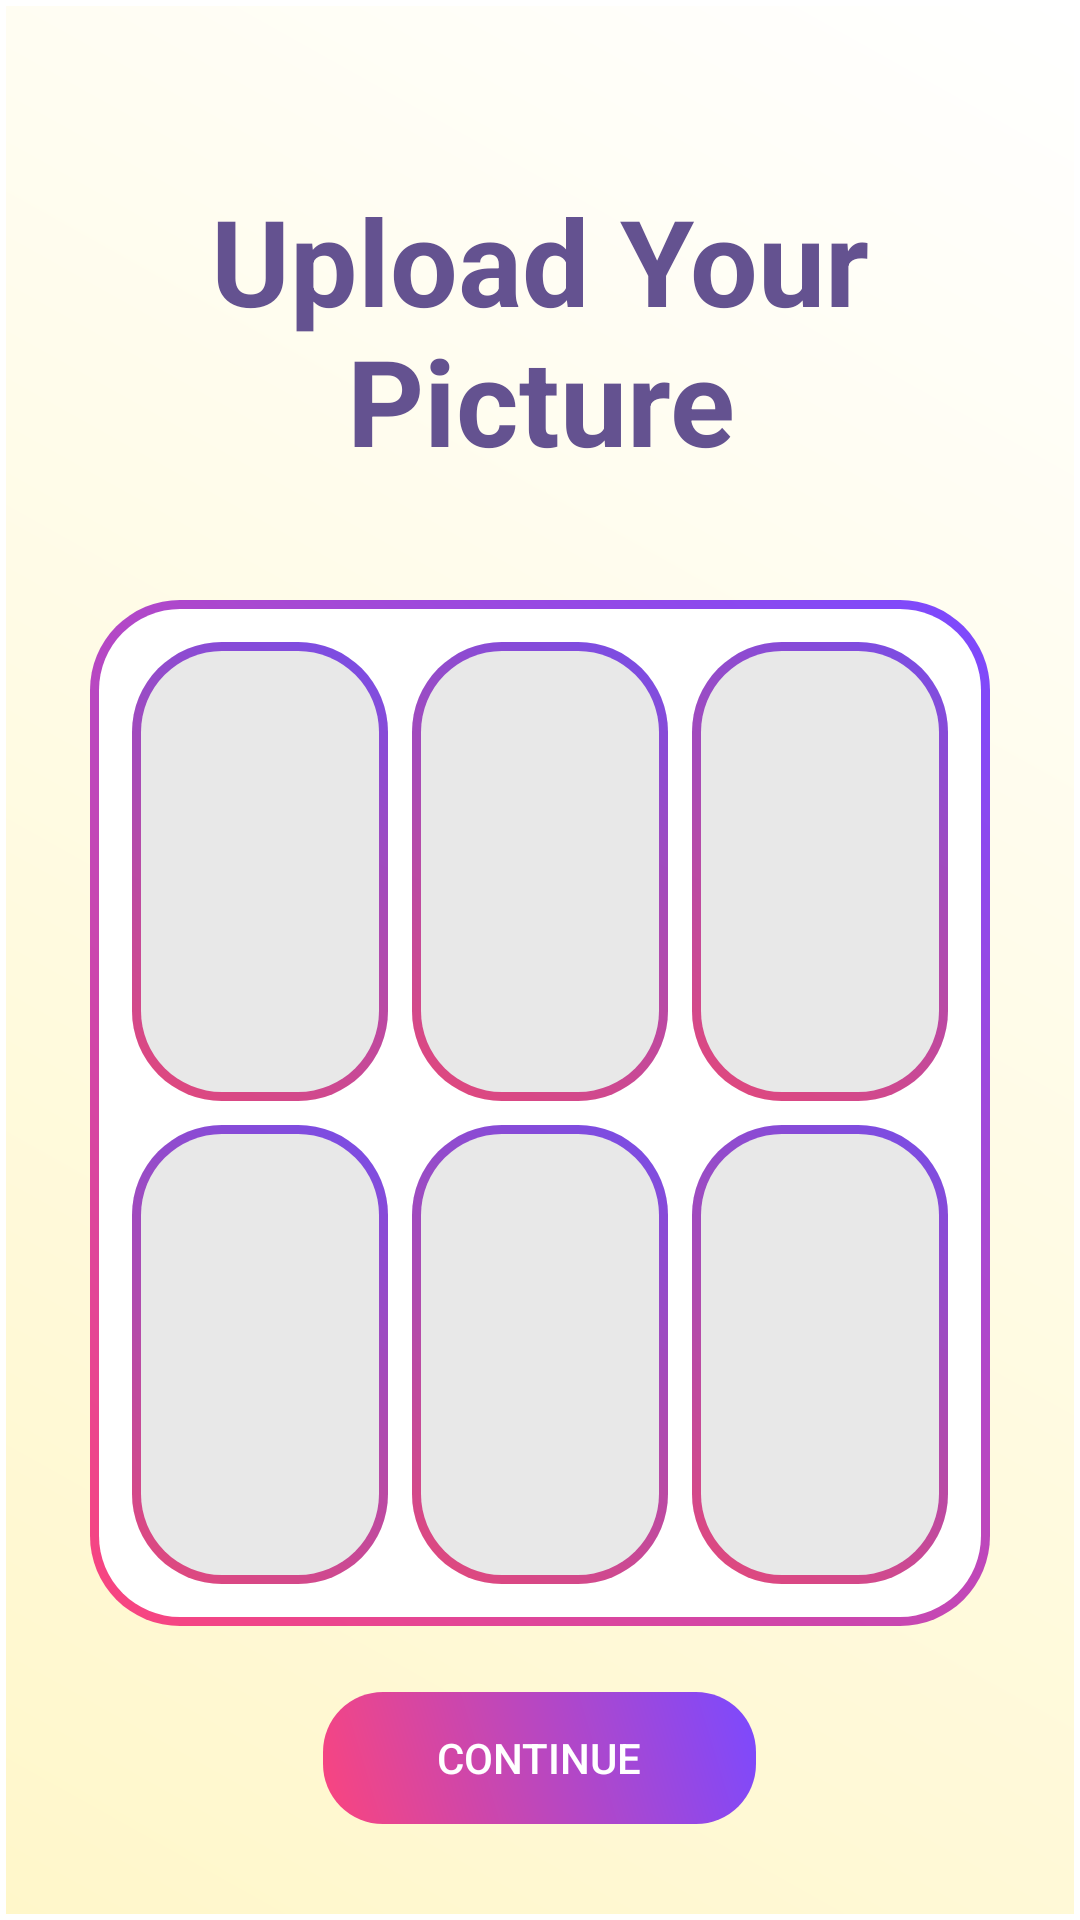

This screen was rendered from an Android layout file. Write that file and the resources it references.
<!-- AndroidManifest.xml: application theme Theme.MyApplication -->
<!-- res/layout/activity_photo.xml -->
<?xml version="1.0" encoding="utf-8"?>
<LinearLayout xmlns:android="http://schemas.android.com/apk/res/android"
    xmlns:app="http://schemas.android.com/apk/res-auto"
    xmlns:tools="http://schemas.android.com/tools"
    android:id="@+id/main"
    android:layout_width="match_parent"
    android:layout_height="match_parent"
    android:layout_marginTop="30dp"
    android:orientation="vertical"
    android:padding="30dp"
    tools:context=".Photo">

    <LinearLayout
        android:layout_width="match_parent"
        android:layout_height="wrap_content"
        android:orientation="vertical">

        <ImageView
            android:id="@+id/back_img"
            android:layout_width="wrap_content"
            android:layout_height="wrap_content"
            android:src="@drawable/backicon" />
        <TextView
            android:layout_width="match_parent"
            android:layout_height="wrap_content"
            android:text="Upload Your Picture"
            android:textStyle="bold"
            android:gravity="center"
            android:textSize="40dp"
            android:paddingTop="10dp"
            android:layout_marginTop="20dp"
            android:textColor="@color/purple"/>
    </LinearLayout>

    <GridLayout
        android:padding="10dp"
        android:id="@+id/image_grid"
        android:layout_width="match_parent"
        android:layout_height="0dp"
        android:layout_weight="0.6"
        android:columnCount="3"
        android:rowCount="2"
        android:layout_marginTop="40dp"
        android:alignmentMode="alignMargins"
        android:background="@drawable/et_border_gradient"
        android:rowOrderPreserved="false"
        android:useDefaultMargins="true">

        <ImageView
            android:id="@+id/image1"
            android:layout_width="0dp"
            android:layout_height="0dp"
            android:layout_columnWeight="1"
            android:layout_rowWeight="1"
            android:scaleType="centerCrop"
            android:layout_row="0"
            android:layout_column="0"
            android:background="@drawable/et_border_gradient"
            android:src="@drawable/rounded_background"
            />

        <ImageView
            android:id="@+id/image2"
            android:layout_width="0dp"
            android:layout_height="0dp"
            android:layout_columnWeight="1"
            android:layout_rowWeight="1"
            android:scaleType="centerCrop"
            android:layout_row="0"
            android:layout_column="1"
            android:background="@drawable/et_border_gradient"
            android:src="@drawable/rounded_background"/>

        <ImageView
            android:id="@+id/image3"
            android:layout_width="0dp"
            android:layout_height="0dp"
            android:layout_columnWeight="1"
            android:layout_rowWeight="1"
            android:scaleType="centerCrop"
            android:layout_row="0"
            android:layout_column="2"
            android:background="@drawable/et_border_gradient"
            android:src="@drawable/rounded_background"/>

        <ImageView
            android:id="@+id/image4"
            android:layout_width="0dp"
            android:layout_height="0dp"
            android:layout_columnWeight="1"
            android:layout_rowWeight="1"
            android:scaleType="centerCrop"
            android:layout_row="1"
            android:layout_column="0"
            android:background="@drawable/et_border_gradient"
            android:src="@drawable/rounded_background"/>

        <ImageView
            android:id="@+id/image5"
            android:layout_width="0dp"
            android:layout_height="0dp"
            android:layout_columnWeight="1"
            android:layout_rowWeight="1"
            android:scaleType="centerCrop"
            android:layout_row="1"
            android:layout_column="1"
            android:background="@drawable/et_border_gradient"
            android:src="@drawable/rounded_background"/>

        <ImageView
            android:id="@+id/image6"
            android:layout_width="0dp"
            android:layout_height="0dp"
            android:layout_columnWeight="1"
            android:layout_rowWeight="1"
            android:scaleType="centerCrop"
            android:layout_row="1"
            android:layout_column="2"
            android:background="@drawable/et_border_gradient"
            android:src="@drawable/rounded_background"/>

    </GridLayout>


    <androidx.appcompat.widget.AppCompatButton
        android:id="@+id/ctn"
        android:layout_width="wrap_content"
        android:textColor="@color/white"
        android:paddingLeft="40dp"
        android:paddingRight="40dp"
        android:layout_gravity="center"
        android:layout_height="wrap_content"
        android:layout_marginTop="20dp"
        android:background="@drawable/btn_border_gradientbg"
        android:text="Continue"/>


</LinearLayout>
<!-- resources referenced by this layout -->
<resources>
  <color name="purple">#645290</color>
  <color name="white">#FFFFFFFF</color>
  <!-- drawable btn_border_gradientbg (drawable) -->
  <layer-list xmlns:android="http://schemas.android.com/apk/res/android">
  
      
      <item>
          <shape android:shape="rectangle">
              <corners android:radius="14dp" />
          </shape>
      </item>
  
      
      <item android:top="2dp" android:bottom="2dp" android:left="2dp" android:right="2dp">
          <shape android:shape="rectangle">
              <gradient
                  android:startColor="#FA457E"
                  android:endColor="#7B49FF"
                  android:angle="45" />
              <corners android:radius="20dp" />
          </shape>
      </item>
  
  </layer-list>
  <!-- drawable et_border_gradient (drawable) -->
  <?xml version="1.0" encoding="utf-8"?>
  <layer-list xmlns:android="http://schemas.android.com/apk/res/android">
      <item>
          <shape android:shape="rectangle">
              <corners android:radius="30dp" />
              <gradient
                  android:startColor="#FA457E"
                  android:endColor="#7B49FF"
                  android:angle="45" />
          </shape>
      </item>
      <item android:top="3dp" android:bottom="3dp" android:left="3dp" android:right="3dp">
          <shape android:shape="rectangle">
              <solid android:color="@android:color/white"/>
              <corners android:radius="27dp"/>
          </shape>
      </item>
  </layer-list>
  <!-- drawable rounded_background (drawable) -->
  <?xml version="1.0" encoding="utf-8"?>
  <shape xmlns:android="http://schemas.android.com/apk/res/android"
      android:shape="rectangle">
      <solid android:color="#245A5A5A" /> 
      <corners android:radius="30dp" /> 
  </shape>
  <style name="Theme.MyApplication" parent="Theme.MaterialComponents.DayNight.NoActionBar">
          <item name="android:windowSplashScreenBackground">@drawable/gradient_background</item>
          <item name="android:windowBackground">@drawable/bg_gradient</item>
          <item name="android:windowSplashScreenAnimatedIcon">@drawable/logobgcircle</item>
      </style>
  <!-- drawable gradient_background (drawable) -->
  <?xml version="1.0" encoding="utf-8"?>
  <shape
      xmlns:android="http://schemas.android.com/apk/res/android"
      android:shape="rectangle">
      <gradient
          android:type="linear"
          android:startColor="#FA457E"
          android:endColor="#7B49FF"
          android:angle="45"/>
  </shape>
  <!-- drawable bg_gradient (drawable) -->
  <?xml version="1.0" encoding="utf-8"?>
  <layer-list xmlns:android="http://schemas.android.com/apk/res/android">
      <item android:top="2dp" android:bottom="2dp" android:left="2dp" android:right="2dp">
          <shape android:shape="rectangle">
              <gradient
                  android:startColor="#FFF7CA"
                  android:endColor="#FFFFFF"
                  android:angle="45" />
          </shape>
      </item>
  </layer-list>
  <!-- drawable logobgcircle: png bitmap (drawable, 309201 bytes) -->
</resources>
